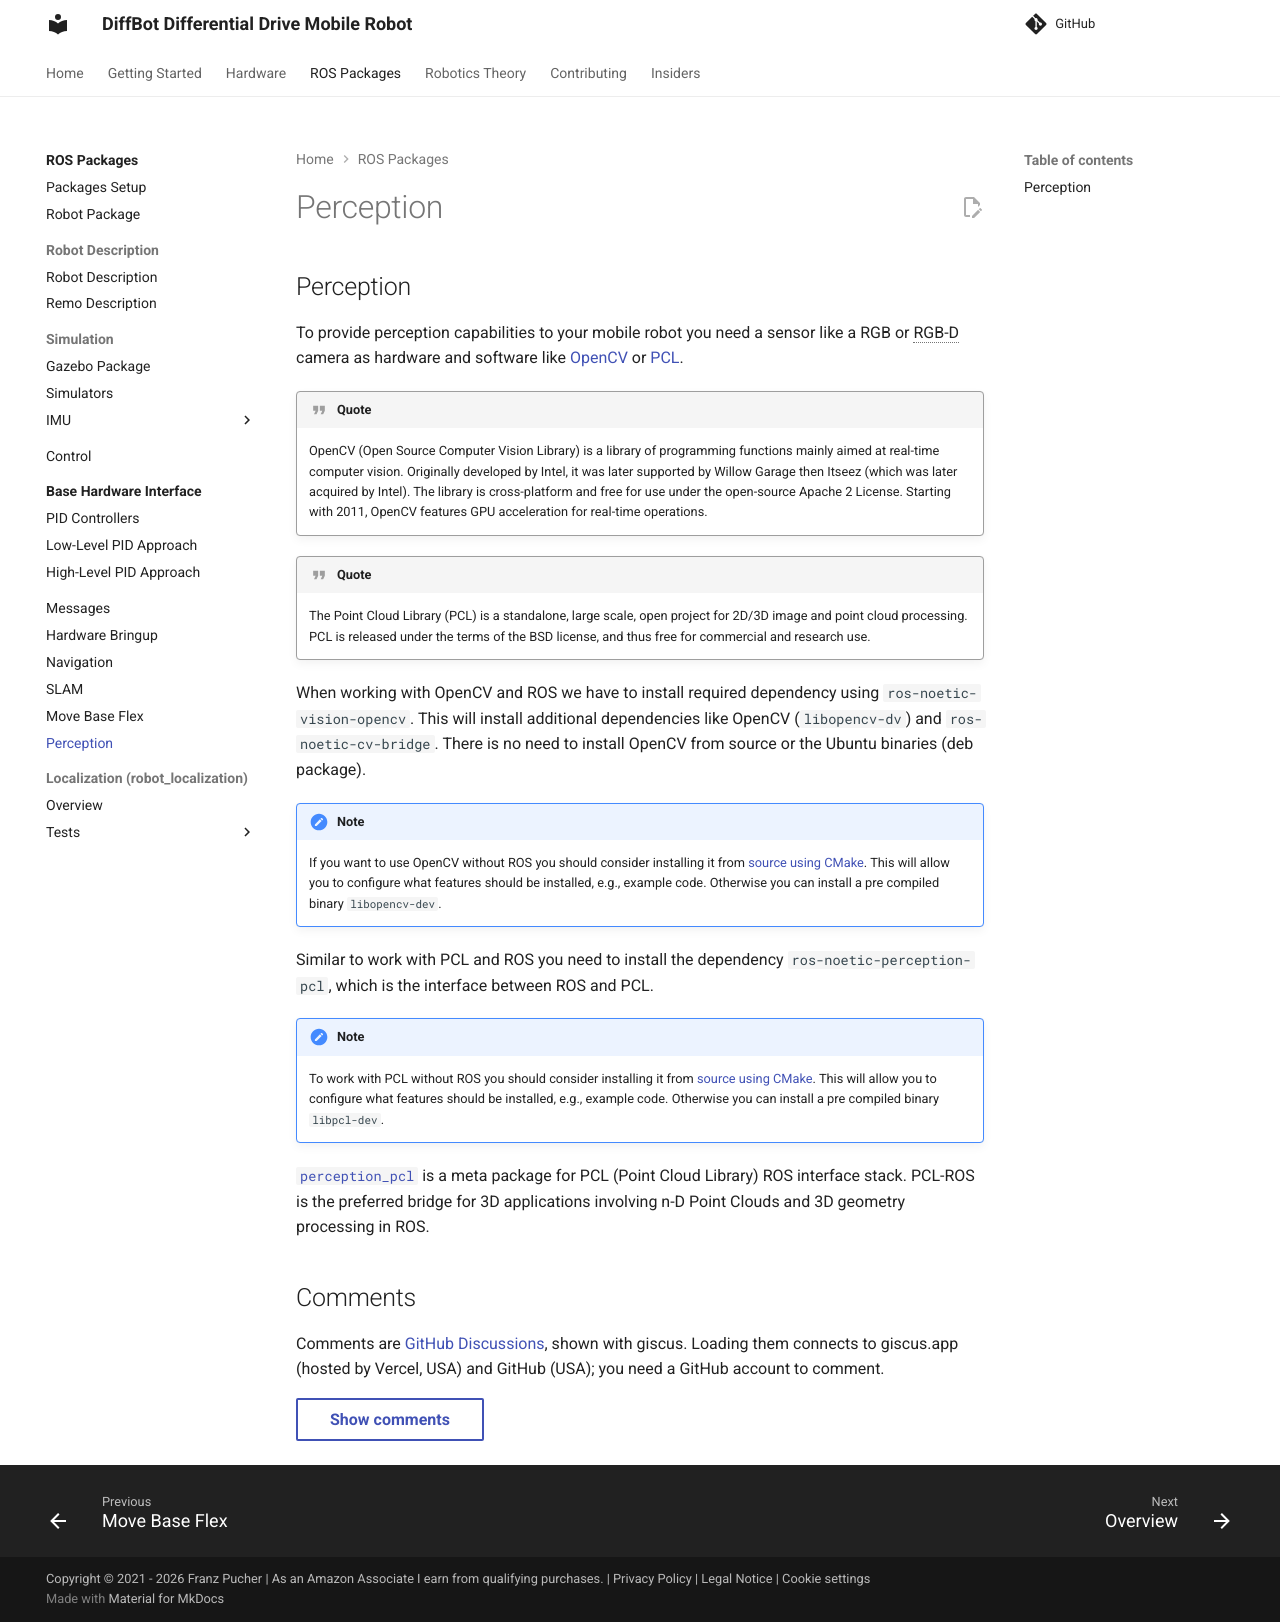

repository: ros-mobile-robots/ros-mobile-robots.github.io · page: diffbot_perception/index.html · generator: mkdocs

## Perception

To provide perception capabilities to your mobile robot you need a sensor like a RGB or RGB-D camera as hardware and software like 
[OpenCV](https://opencv.org/) or [PCL](https://pointclouds.org/).


!!! quote
    OpenCV (Open Source Computer Vision Library) is a library of programming functions mainly aimed at real-time computer vision. 
    Originally developed by Intel, it was later supported by Willow Garage then Itseez (which was later acquired by Intel). 
    The library is cross-platform and free for use under the open-source Apache 2 License. 
    Starting with 2011, OpenCV features GPU acceleration for real-time operations.
    
    
!!! quote
    The Point Cloud Library (PCL) is a standalone, large scale, open project for 2D/3D image and point cloud processing. 
    PCL is released under the terms of the BSD license, and thus free for commercial and research use.


When working with OpenCV and ROS we have to install required dependency using `ros-noetic-vision-opencv`. This will install additional dependencies like OpenCV (`libopencv-dv`) and `ros-noetic-cv-bridge`. There is no need to install OpenCV from source or the Ubuntu binaries (deb package).

!!! note
    If you want to use OpenCV without ROS you should consider installing it from [source using CMake](https://docs.opencv.org/master/d7/d9f/tutorial_linux_install.html).
    This will allow you to configure what features should be installed, e.g., example code.
    Otherwise you can install a pre compiled binary `libopencv-dev`.

Similar to work with PCL and ROS you need to install the dependency `ros-noetic-perception-pcl`, which is the interface between ROS and PCL.


!!! note
    To work with PCL without ROS you should consider installing it from [source using CMake](https://pointclouds.org/documentation/tutorials/building_pcl.html).
    This will allow you to configure what features should be installed, e.g., example code.
    Otherwise you can install a pre compiled binary `libpcl-dev`.

[`perception_pcl`](https://wiki.ros.org/perception_pcl) is a meta package for PCL (Point Cloud Library) ROS interface stack. 
PCL-ROS is the preferred bridge for 3D applications involving n-D Point Clouds and 3D geometry processing in ROS.
